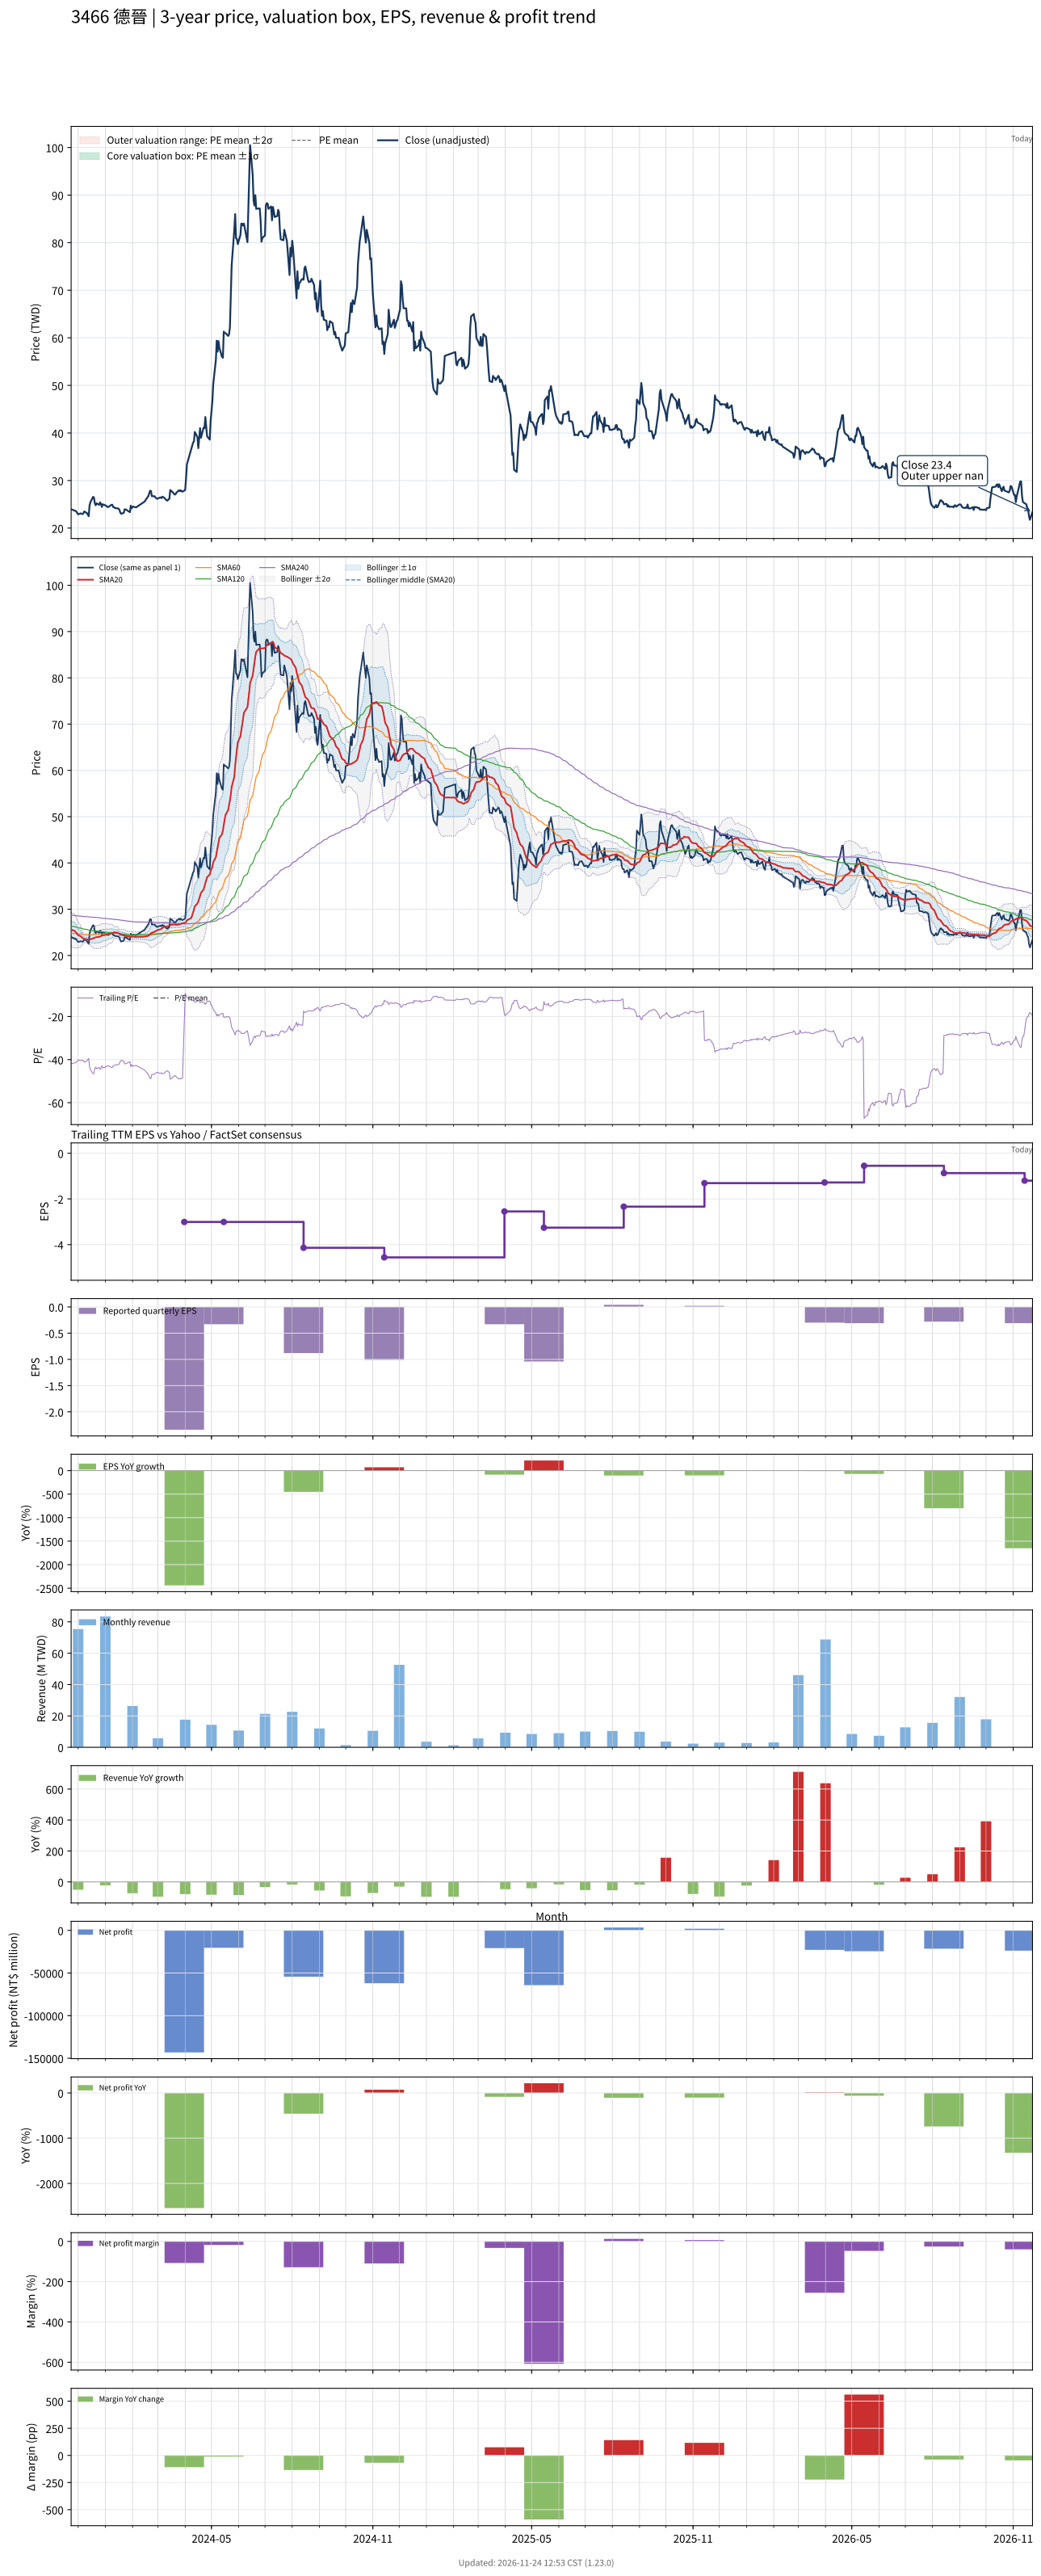

The file beside this chart, header and first rows:
# chart-version: skill-stock-dynamic-val…
date, close, available_date, period_end, eps, ttm_eps, pe, pe_mean, pe_std, price_m2, price_m1, price_mean, price_p1, price_p2, forward_eps, forward_pe, forward_pe_mean, forward_pe_std, forward_price_m2, forward_price_m1, forward_price_mean, forward_price_p1, forward_price_p2, sma20
2023-11-23, 23.9, 2023-11-14, 2023-09-30, -0.59, -0.57, -41.93, , , , , , , , , , , , , , , , , 25.66
2023-11-24, 23.9, 2023-11-14, 2023-09-30, -0.59, -0.57, -41.93, , , , , , , , , , , , , , , , , 25.5
2023-11-27, 23.65, 2023-11-14, 2023-09-30, -0.59, -0.57, -41.49, , , , , , , , , , , , , , , , , 25.31
2023-11-28, 23.65, 2023-11-14, 2023-09-30, -0.59, -0.57, -41.49, , , , , , , , , , , , , , , , , 25.11
2023-11-29, 23.45, 2023-11-14, 2023-09-30, -0.59, -0.57, -41.14, , , , , , , , , , , , , , , , , 24.85
2023-11-30, 23.15, 2023-11-14, 2023-09-30, -0.59, -0.57, -40.61, , , , , , , , , , , , , , , , , 24.62
2023-12-01, 22.9, 2023-11-14, 2023-09-30, -0.59, -0.57, -40.18, , , , , , , , , , , , , , , , , 24.39
2023-12-04, 23.1, 2023-11-14, 2023-09-30, -0.59, -0.57, -40.53, , , , , , , , , , , , , , , , , 24.16
2023-12-05, 23, 2023-11-14, 2023-09-30, -0.59, -0.57, -40.35, , , , , , , , , , , , , , , , , 23.93
2023-12-06, 22.95, 2023-11-14, 2023-09-30, -0.59, -0.57, -40.26, , , , , , , , , , , , , , , , , 23.76
2023-12-07, 23.1, 2023-11-14, 2023-09-30, -0.59, -0.57, -40.53, , , , , , , , , , , , , , , , , 23.63
2023-12-08, 23.5, 2023-11-14, 2023-09-30, -0.59, -0.57, -41.23, , , , , , , , , , , , , , , , , 23.55
2023-12-11, 23.15, 2023-11-14, 2023-09-30, -0.59, -0.57, -40.61, , , , , , , , , , , , , , , , , 23.5
2023-12-12, 22.8, 2023-11-14, 2023-09-30, -0.59, -0.57, -40, , , , , , , , , , , , , , , , , 23.46
2023-12-13, 22.5, 2023-11-14, 2023-09-30, -0.59, -0.57, -39.47, , , , , , , , , , , , , , , , , 23.39
2023-12-14, 24.75, 2023-11-14, 2023-09-30, -0.59, -0.57, -43.42, , , , , , , , , , , , , , , , , 23.43
2023-12-15, 25.45, 2023-11-14, 2023-09-30, -0.59, -0.57, -44.65, , , , , , , , , , , , , , , , , 23.52
2023-12-18, 26.55, 2023-11-14, 2023-09-30, -0.59, -0.57, -46.58, , , , , , , , , , , , , , , , , 23.66
2023-12-19, 26.45, 2023-11-14, 2023-09-30, -0.59, -0.57, -46.4, , , , , , , , , , , , , , , , , 23.79
2023-12-20, 25.2, 2023-11-14, 2023-09-30, -0.59, -0.57, -44.21, , , , , , , , , , , , , , , , , 23.86
2023-12-21, 24.8, 2023-11-14, 2023-09-30, -0.59, -0.57, -43.51, , , , , , , , , , , , , , , , , 23.9
2023-12-22, 25.2, 2023-11-14, 2023-09-30, -0.59, -0.57, -44.21, , , , , , , , , , , , , , , , , 23.96
2023-12-25, 24.9, 2023-11-14, 2023-09-30, -0.59, -0.57, -43.68, , , , , , , , , , , , , , , , , 24.03
2023-12-26, 25.4, 2023-11-14, 2023-09-30, -0.59, -0.57, -44.56, , , , , , , , , , , , , , , , , 24.11
2023-12-27, 25.1, 2023-11-14, 2023-09-30, -0.59, -0.57, -44.04, , , , , , , , , , , , , , , , , 24.2
2023-12-28, 24.45, 2023-11-14, 2023-09-30, -0.59, -0.57, -42.89, , , , , , , , , , , , , , , , , 24.26
2023-12-29, 25, 2023-11-14, 2023-09-30, -0.59, -0.57, -43.86, , , , , , , , , , , , , , , , , 24.37
2024-01-02, 24.7, 2023-11-14, 2023-09-30, -0.59, -0.57, -43.33, , , , , , , , , , , , , , , , , 24.45
2024-01-03, 24.5, 2023-11-14, 2023-09-30, -0.59, -0.57, -42.98, , , , , , , , , , , , , , , , , 24.52
2024-01-04, 24.4, 2023-11-14, 2023-09-30, -0.59, -0.57, -42.81, , , , , , , , , , , , , , , , , 24.59
2024-01-05, 24.5, 2023-11-14, 2023-09-30, -0.59, -0.57, -42.98, , , , , , , , , , , , , , , , , 24.66
2024-01-08, 24.9, 2023-11-14, 2023-09-30, -0.59, -0.57, -43.68, , , , , , , , , , , , , , , , , 24.73
2024-01-09, 24.9, 2023-11-14, 2023-09-30, -0.59, -0.57, -43.68, , , , , , , , , , , , , , , , , 24.82
2024-01-10, 24.4, 2023-11-14, 2023-09-30, -0.59, -0.57, -42.81, , , , , , , , , , , , , , , , , 24.9
2024-01-11, 24.4, 2023-11-14, 2023-09-30, -0.59, -0.57, -42.81, , , , , , , , , , , , , , , , , 25
2024-01-12, 24.2, 2023-11-14, 2023-09-30, -0.59, -0.57, -42.46, , , , , , , , , , , , , , , , , 24.97
2024-01-15, 24.15, 2023-11-14, 2023-09-30, -0.59, -0.57, -42.37, , , , , , , , , , , , , , , , , 24.91
2024-01-16, 24.1, 2023-11-14, 2023-09-30, -0.59, -0.57, -42.28, , , , , , , , , , , , , , , , , 24.78
2024-01-17, 23.85, 2023-11-14, 2023-09-30, -0.59, -0.57, -41.84, , , , , , , , , , , , , , , , , 24.65
2024-01-18, 23.3, 2023-11-14, 2023-09-30, -0.59, -0.57, -40.88, , , , , , , , , , , , , , , , , 24.56
2024-01-19, 23, 2023-11-14, 2023-09-30, -0.59, -0.57, -40.35, , , , , , , , , , , , , , , , , 24.47
2024-01-22, 23.2, 2023-11-14, 2023-09-30, -0.59, -0.57, -40.7, , , , , , , , , , , , , , , , , 24.37
2024-01-23, 23.95, 2023-11-14, 2023-09-30, -0.59, -0.57, -42.02, , , , , , , , , , , , , , , , , 24.32
2024-01-24, 23.9, 2023-11-14, 2023-09-30, -0.59, -0.57, -41.93, , , , , , , , , , , , , , , , , 24.25
2024-01-25, 23.85, 2023-11-14, 2023-09-30, -0.59, -0.57, -41.84, , , , , , , , , , , , , , , , , 24.18
2024-01-26, 23.7, 2023-11-14, 2023-09-30, -0.59, -0.57, -41.58, , , , , , , , , , , , , , , , , 24.14
2024-01-29, 23.35, 2023-11-14, 2023-09-30, -0.59, -0.57, -40.96, , , , , , , , , , , , , , , , , 24.06
2024-01-30, 24.7, 2023-11-14, 2023-09-30, -0.59, -0.57, -43.33, , , , , , , , , , , , , , , , , 24.06
2024-01-31, 24.15, 2023-11-14, 2023-09-30, -0.59, -0.57, -42.37, , , , , , , , , , , , , , , , , 24.05
2024-02-01, 24.5, 2023-11-14, 2023-09-30, -0.59, -0.57, -42.98, , , , , , , , , , , , , , , , , 24.05
2024-02-02, 24.5, 2023-11-14, 2023-09-30, -0.59, -0.57, -42.98, , , , , , , , , , , , , , , , , 24.05
2024-02-05, 24.35, 2023-11-14, 2023-09-30, -0.59, -0.57, -42.72, , , , , , , , , , , , , , , , , 24.02
2024-02-15, 25.6, 2023-11-14, 2023-09-30, -0.59, -0.57, -44.91, , , , , , , , , , , , , , , , , 24.06
2024-02-16, 25.95, 2023-11-14, 2023-09-30, -0.59, -0.57, -45.53, , , , , , , , , , , , , , , , , 24.14
2024-02-19, 26.7, 2023-11-14, 2023-09-30, -0.59, -0.57, -46.84, , , , , , , , , , , , , , , , , 24.25
2024-02-20, 27.3, 2023-11-14, 2023-09-30, -0.59, -0.57, -47.89, , , , , , , , , , , , , , , , , 24.41
2024-02-21, 27.85, 2023-11-14, 2023-09-30, -0.59, -0.57, -48.86, , , , , , , , , , , , , , , , , 24.59
2024-02-22, 27.8, 2023-11-14, 2023-09-30, -0.59, -0.57, -48.77, , , , , , , , , , , , , , , , , 24.77
2024-02-23, 26.7, 2023-11-14, 2023-09-30, -0.59, -0.57, -46.84, , , , , , , , , , , , , , , , , 24.92
... 667 more rows
